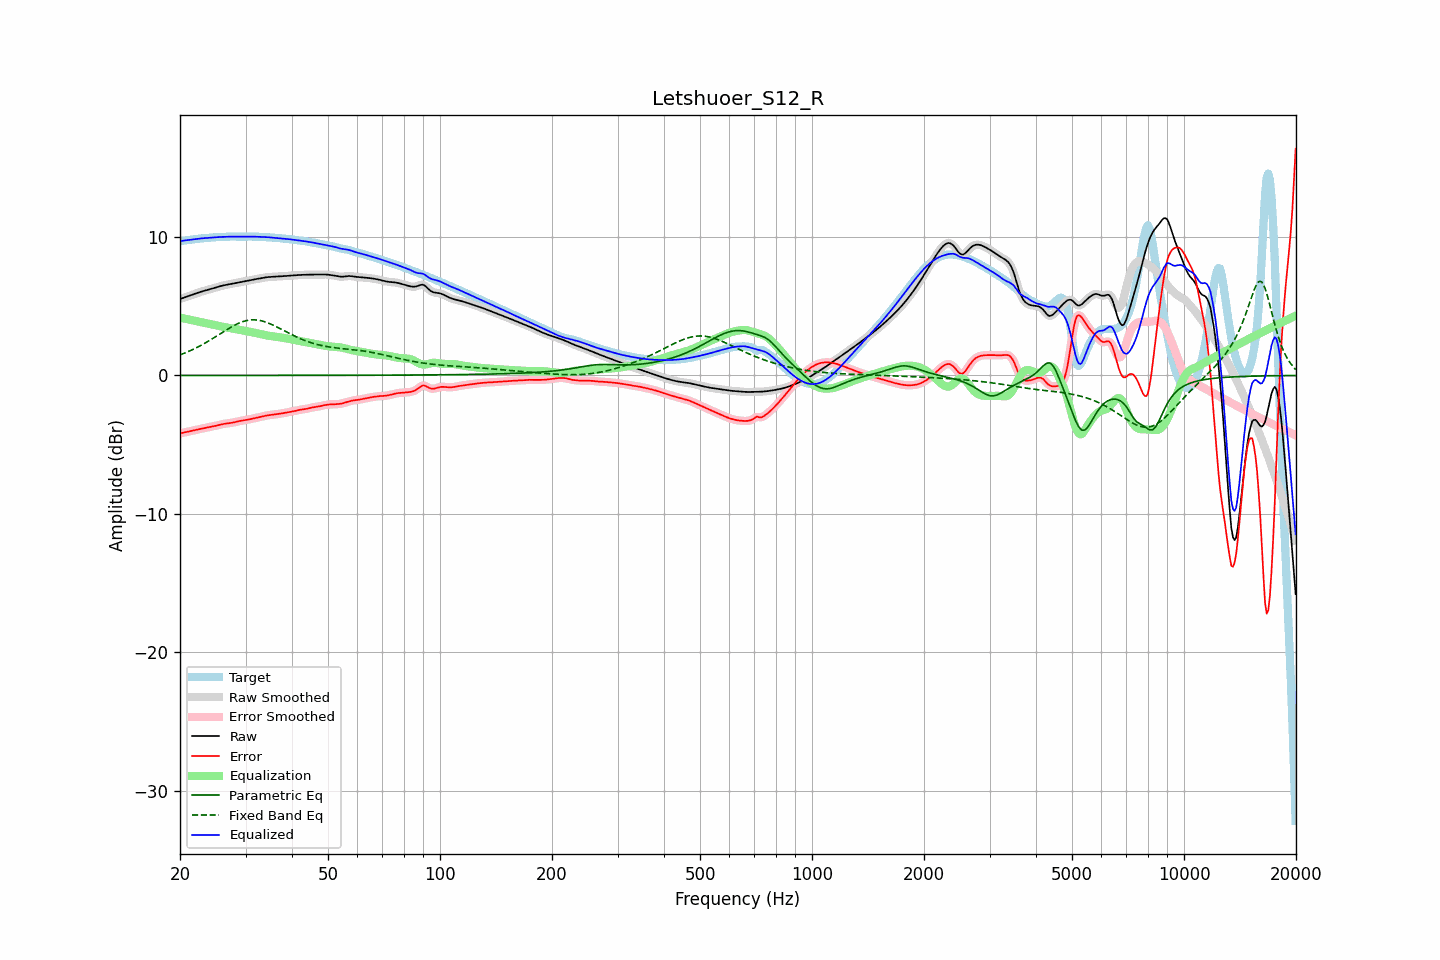

Values plotted in this chart, from the file beside it:
frequency, raw, error, smoothed, error_smoothed, equalization, parametric_eq, fixed_band_eq, equalized_raw, equalized_smoothed, target
20.00, 5.52, -4.18, 5.52, -4.18, 4.18, 0.00, 1.49, 9.71, 9.71, 9.70
20.20, 5.56, -4.16, 5.56, -4.16, 4.16, 0.00, 1.53, 9.72, 9.72, 9.72
20.40, 5.61, -4.13, 5.61, -4.13, 4.13, 0.00, 1.58, 9.74, 9.74, 9.74
20.61, 5.65, -4.11, 5.65, -4.11, 4.11, 0.00, 1.63, 9.76, 9.76, 9.76
20.81, 5.69, -4.09, 5.69, -4.09, 4.09, 0.00, 1.67, 9.77, 9.77, 9.77
21.02, 5.73, -4.06, 5.73, -4.06, 4.06, 0.00, 1.72, 9.79, 9.79, 9.79
21.23, 5.77, -4.04, 5.77, -4.04, 4.04, 0.00, 1.77, 9.80, 9.80, 9.80
21.44, 5.81, -4.01, 5.81, -4.01, 4.01, 0.00, 1.83, 9.82, 9.82, 9.82
21.66, 5.85, -3.98, 5.85, -3.98, 3.98, 0.00, 1.88, 9.83, 9.83, 9.83
21.87, 5.89, -3.96, 5.89, -3.96, 3.96, 0.00, 1.94, 9.85, 9.85, 9.85
22.09, 5.93, -3.93, 5.93, -3.93, 3.93, 0.00, 1.99, 9.86, 9.86, 9.86
22.31, 5.97, -3.90, 5.97, -3.90, 3.90, 0.00, 2.05, 9.88, 9.88, 9.88
22.54, 6.01, -3.88, 6.01, -3.88, 3.88, 0.00, 2.11, 9.89, 9.89, 9.89
22.76, 6.05, -3.85, 6.05, -3.85, 3.85, 0.00, 2.18, 9.90, 9.90, 9.90
22.99, 6.08, -3.83, 6.08, -3.83, 3.83, 0.00, 2.24, 9.91, 9.91, 9.91
23.22, 6.12, -3.80, 6.12, -3.80, 3.81, 0.00, 2.30, 9.92, 9.92, 9.92
23.45, 6.15, -3.78, 6.15, -3.78, 3.78, 0.00, 2.37, 9.93, 9.93, 9.93
23.69, 6.18, -3.76, 6.18, -3.76, 3.76, 0.00, 2.44, 9.94, 9.94, 9.94
23.92, 6.21, -3.74, 6.21, -3.74, 3.74, 0.00, 2.51, 9.95, 9.95, 9.95
24.16, 6.24, -3.72, 6.24, -3.72, 3.71, 0.00, 2.58, 9.96, 9.96, 9.96
24.40, 6.28, -3.69, 6.28, -3.69, 3.69, 0.00, 2.65, 9.97, 9.97, 9.97
24.65, 6.31, -3.67, 6.31, -3.67, 3.66, 0.00, 2.72, 9.98, 9.98, 9.98
24.89, 6.35, -3.64, 6.35, -3.64, 3.64, 0.00, 2.79, 9.99, 9.99, 9.99
25.14, 6.38, -3.61, 6.38, -3.61, 3.61, 0.00, 2.87, 9.99, 9.99, 10.00
25.39, 6.42, -3.58, 6.42, -3.58, 3.58, 0.00, 2.94, 10.00, 10.00, 10.00
25.65, 6.45, -3.55, 6.45, -3.55, 3.56, 0.00, 3.01, 10.01, 10.01, 10.00
25.91, 6.48, -3.53, 6.48, -3.53, 3.53, 0.00, 3.09, 10.01, 10.01, 10.01
26.16, 6.51, -3.50, 6.51, -3.50, 3.51, 0.00, 3.16, 10.02, 10.02, 10.01
26.43, 6.53, -3.48, 6.53, -3.48, 3.49, 0.00, 3.23, 10.02, 10.02, 10.02
26.69, 6.55, -3.47, 6.55, -3.47, 3.47, 0.00, 3.30, 10.02, 10.02, 10.02
26.96, 6.58, -3.45, 6.58, -3.45, 3.45, 0.00, 3.38, 10.03, 10.03, 10.03
27.23, 6.60, -3.44, 6.60, -3.44, 3.43, 0.00, 3.44, 10.03, 10.03, 10.04
27.50, 6.62, -3.42, 6.62, -3.42, 3.41, 0.00, 3.51, 10.03, 10.03, 10.04
27.77, 6.64, -3.40, 6.64, -3.40, 3.39, 0.00, 3.57, 10.03, 10.03, 10.04
28.05, 6.67, -3.37, 6.66, -3.37, 3.37, 0.00, 3.64, 10.03, 10.03, 10.04
28.33, 6.69, -3.34, 6.69, -3.34, 3.35, 0.00, 3.69, 10.03, 10.03, 10.03
28.62, 6.71, -3.32, 6.71, -3.32, 3.32, 0.00, 3.75, 10.03, 10.03, 10.03
28.90, 6.73, -3.29, 6.73, -3.29, 3.30, 0.00, 3.80, 10.03, 10.03, 10.02
29.19, 6.75, -3.27, 6.75, -3.27, 3.27, 0.00, 3.85, 10.03, 10.03, 10.02
29.48, 6.78, -3.25, 6.78, -3.25, 3.25, 0.00, 3.89, 10.03, 10.03, 10.02
29.78, 6.80, -3.23, 6.80, -3.23, 3.23, 0.00, 3.92, 10.03, 10.03, 10.03
30.08, 6.82, -3.21, 6.82, -3.21, 3.21, 0.00, 3.95, 10.03, 10.03, 10.03
30.38, 6.84, -3.19, 6.84, -3.19, 3.19, 0.00, 3.98, 10.03, 10.03, 10.04
30.68, 6.87, -3.17, 6.87, -3.17, 3.17, 0.00, 4.00, 10.04, 10.04, 10.04
30.99, 6.89, -3.15, 6.89, -3.15, 3.15, 0.00, 4.01, 10.04, 10.04, 10.04
31.30, 6.91, -3.12, 6.91, -3.12, 3.12, 0.00, 4.02, 10.04, 10.04, 10.03
31.61, 6.94, -3.10, 6.94, -3.10, 3.10, 0.00, 4.02, 10.03, 10.03, 10.03
31.93, 6.96, -3.07, 6.96, -3.07, 3.07, 0.00, 4.02, 10.03, 10.03, 10.03
32.24, 6.98, -3.05, 6.98, -3.05, 3.05, 0.00, 4.01, 10.02, 10.02, 10.03
32.57, 7.00, -3.02, 7.00, -3.02, 3.02, 0.00, 3.99, 10.02, 10.02, 10.02
32.89, 7.02, -3.00, 7.02, -3.00, 2.99, 0.00, 3.97, 10.01, 10.01, 10.02
33.22, 7.04, -2.97, 7.04, -2.97, 2.97, 0.00, 3.94, 10.01, 10.01, 10.01
33.55, 7.07, -2.94, 7.07, -2.94, 2.94, 0.01, 3.91, 10.01, 10.01, 10.01
33.89, 7.08, -2.91, 7.08, -2.91, 2.92, 0.01, 3.87, 10.00, 10.00, 10.00
34.23, 7.10, -2.89, 7.10, -2.89, 2.90, 0.01, 3.83, 10.00, 10.00, 9.99
34.57, 7.11, -2.87, 7.11, -2.87, 2.88, 0.01, 3.79, 9.99, 9.99, 9.98
34.92, 7.12, -2.86, 7.12, -2.85, 2.86, 0.01, 3.74, 9.98, 9.98, 9.98
35.27, 7.13, -2.84, 7.13, -2.84, 2.84, 0.01, 3.69, 9.97, 9.97, 9.97
35.62, 7.13, -2.83, 7.13, -2.83, 2.83, 0.01, 3.63, 9.96, 9.96, 9.96
35.97, 7.14, -2.81, 7.14, -2.81, 2.81, 0.01, 3.58, 9.95, 9.95, 9.95
... 635 more rows
